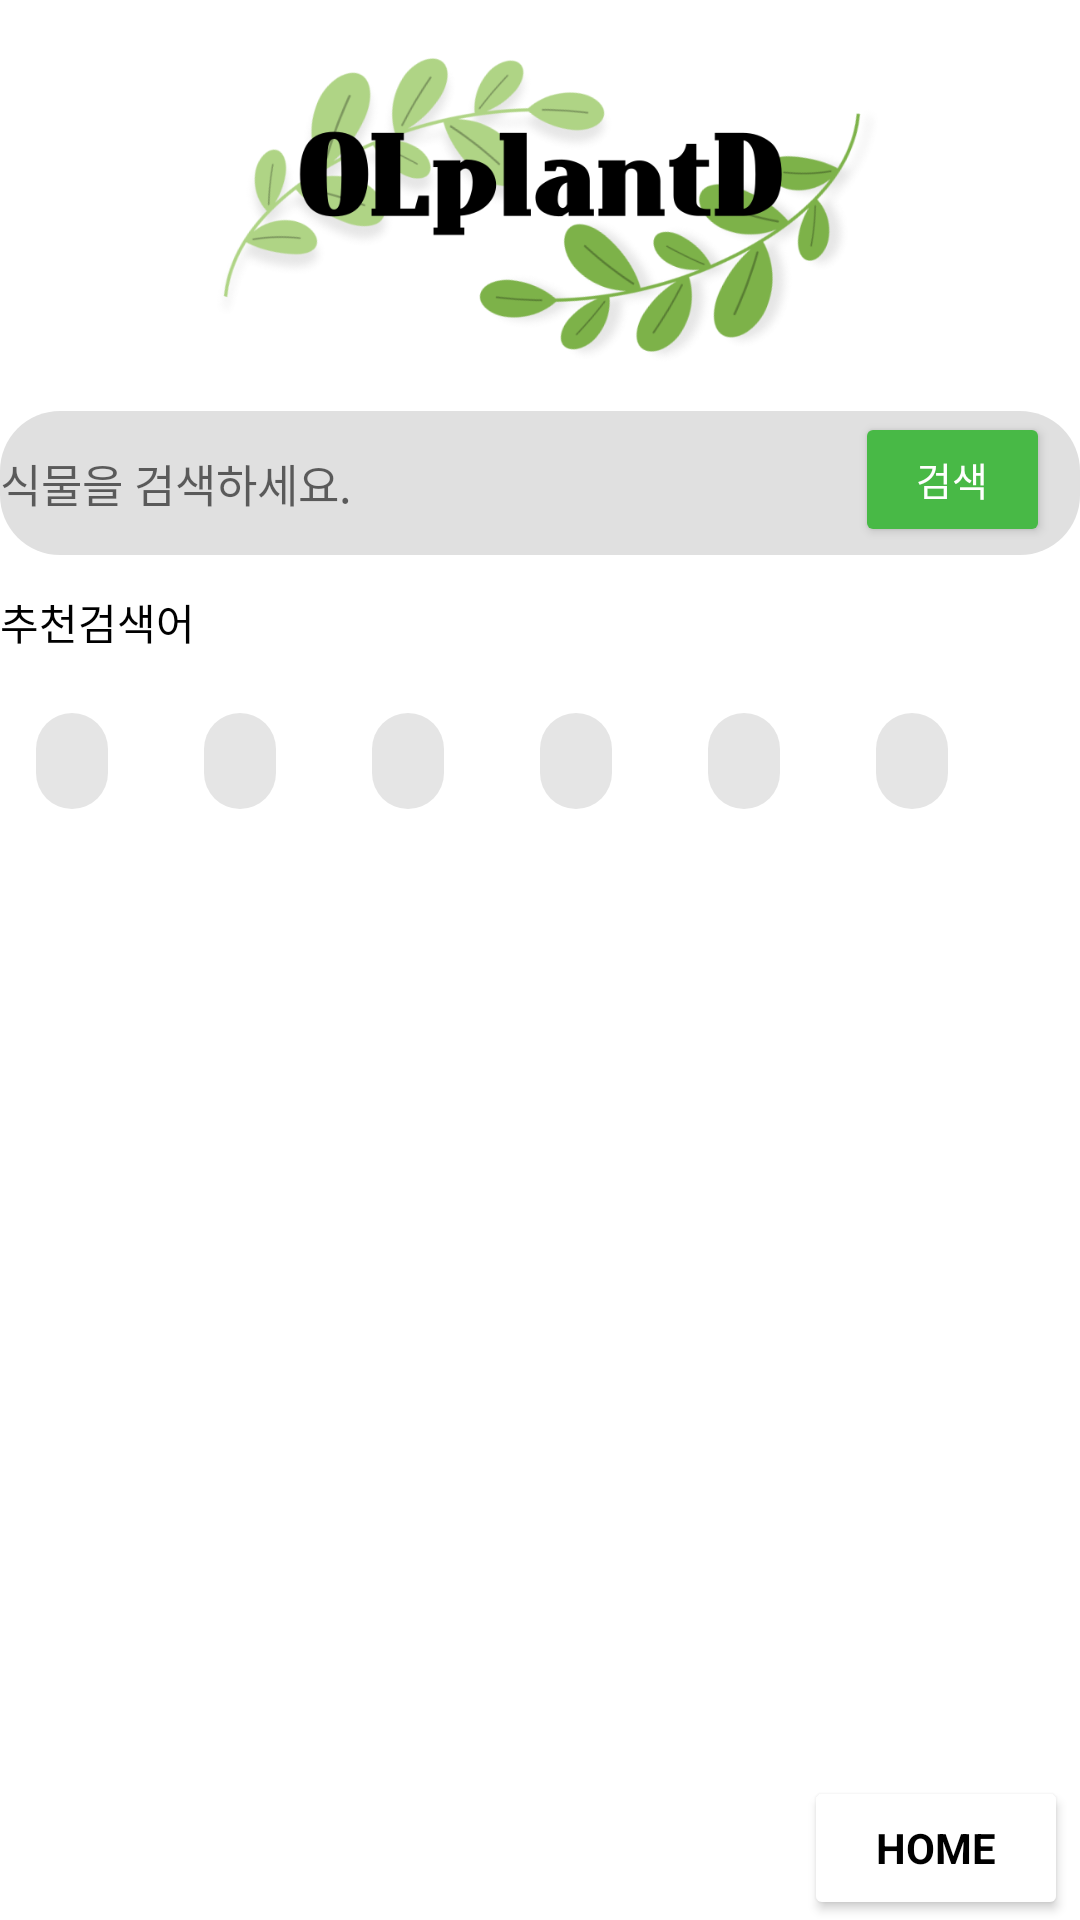

Android layout source for this screen:
<!-- AndroidManifest.xml: application theme Theme.OLplantD -->
<!-- res/layout/activity_search_plant.xml -->
<?xml version="1.0" encoding="utf-8"?>
<androidx.constraintlayout.widget.ConstraintLayout xmlns:android="http://schemas.android.com/apk/res/android"
    xmlns:app="http://schemas.android.com/apk/res-auto"
    xmlns:tools="http://schemas.android.com/tools"
    android:layout_width="match_parent"
    android:layout_height="match_parent"
    android:layout_marginLeft="15dp"
    android:layout_marginTop="5dp"
    android:layout_marginRight="15dp"
    android:layout_marginBottom="5dp"
    tools:context=".SearchPlantActivity" >

    <androidx.appcompat.widget.AppCompatImageView
        android:id="@+id/AppCompatImage_MainLogo"
        android:layout_width="match_parent"
        android:layout_height="125dp"
        android:src="@drawable/main_logo"
        app:layout_constraintLeft_toLeftOf="parent"
        app:layout_constraintRight_toRightOf="parent"
        app:layout_constraintTop_toTopOf="parent" />

    <com.google.android.material.textfield.TextInputEditText
        android:id="@+id/et_searchBox"
        android:layout_width="match_parent"
        android:layout_height="48dp"
        android:layout_marginTop="12dp"
        android:background="@drawable/btn_background"
        android:drawableStart="@drawable/search_icon"
        android:gravity="center"
        android:hint="식물을 검색하세요."
        android:textAlignment="viewStart"
        android:textSize="15sp"
        app:layout_constraintHorizontal_bias="1.0"
        app:layout_constraintLeft_toLeftOf="@+id/AppCompatImage_MainLogo"
        app:layout_constraintRight_toRightOf="@id/AppCompatImage_MainLogo"
        app:layout_constraintTop_toBottomOf="@id/AppCompatImage_MainLogo"
        tools:ignore="HardcodedText,RtlCompat,TextContrastCheck"></com.google.android.material.textfield.TextInputEditText>

    <Button
        android:id="@+id/Button_SearchBtn"
        android:layout_width="65dp"
        android:layout_height="45dp"
        android:layout_marginRight="10dp"
        android:gravity="center"
        android:text="검색"
        android:textColor="@color/white"
        android:textSize="13sp"
        android:backgroundTint="@color/green_500"
        app:layout_constraintBottom_toTopOf="@id/Textview_Search_Word"
        app:layout_constraintRight_toRightOf="parent"
        app:layout_constraintTop_toBottomOf="@id/AppCompatImage_MainLogo"
        app:layout_constraintVertical_bias="0.454" />

    <TextView
        android:id="@+id/Textview_Search_Word"
        android:layout_width="match_parent"
        android:layout_height="wrap_content"
        android:text="추천검색어"
        app:layout_constraintTop_toBottomOf="@id/et_searchBox"
        app:layout_constraintLeft_toLeftOf="parent"
        android:layout_marginTop="12dp"
        android:textColor="@color/black" />

    <com.google.android.material.chip.ChipGroup
        android:id="@+id/ChipGroup"
        android:layout_width="match_parent"
        android:layout_height="wrap_content"
        android:layout_marginTop="12dp"
        app:layout_constraintTop_toBottomOf="@id/Textview_Search_Word"
        app:layout_constraintLeft_toLeftOf="parent"
        app:layout_constraintRight_toRightOf="parent" >

        <com.google.android.material.chip.Chip
            android:id="@+id/chip1"
            android:layout_width="wrap_content"
            android:layout_height="wrap_content" />
        <com.google.android.material.chip.Chip
            android:id="@+id/chip2"
            android:layout_width="wrap_content"
            android:layout_height="wrap_content" />
        <com.google.android.material.chip.Chip
            android:id="@+id/chip3"
            android:layout_width="wrap_content"
            android:layout_height="wrap_content" />
        <com.google.android.material.chip.Chip
            android:id="@+id/chip4"
            android:layout_width="wrap_content"
            android:layout_height="wrap_content" />
        <com.google.android.material.chip.Chip
            android:id="@+id/chip5"
            android:layout_width="wrap_content"
            android:layout_height="wrap_content" />
        <com.google.android.material.chip.Chip
            android:id="@+id/chip6"
            android:layout_width="wrap_content"
            android:layout_height="wrap_content" />

    </com.google.android.material.chip.ChipGroup>

    <Button
        android:id="@+id/btn_to_home"
        style="@style/blackbutton"
        android:layout_width="0dp"
        android:layout_height="wrap_content"
        android:layout_gravity="right"
        android:layout_marginRight="4dp"
        android:backgroundTint="@color/white"
        android:gravity="center"
        android:text="HOME"
        app:layout_constraintBottom_toBottomOf="parent"
        app:layout_constraintRight_toRightOf="parent"
        app:layout_constraintVertical_bias="1.0" />


</androidx.constraintlayout.widget.ConstraintLayout>
<!-- resources referenced by this layout -->
<resources>
  <color name="black">#FF000000</color>
  <color name="green_500">#48b946</color>
  <color name="white">#FFFFFFFF</color>
  <!-- drawable btn_background (drawable-v24) -->
  <selector xmlns:android="http://schemas.android.com/apk/res/android"
      >
      <item android:state_enabled="true">
          <shape>
              <solid android:color="#E0E0E0">
              </solid>
              <corners android:radius="20dp">
              </corners>
          </shape>
      </item>
  </selector>
  <!-- drawable main_logo: png bitmap (drawable-v24, 135459 bytes) -->
  <style name="blackbutton">
          <item name="android:textSize">14sp</item>
          <item name="android:textColor">@color/black</item>
          <item name="backgroundColor">@color/white</item>
          <item name="strokeColor">@color/black</item>
          <item name="strokeWidth">1dp</item>
          <item name="android:textStyle">bold</item>--&gt;
          <item name="textAllCaps">true</item>
      </style>
  <style name="Theme.OLplantD" parent="Theme.MaterialComponents.DayNight.DarkActionBar">
          
          <item name="fontFamily">@font/ibm_plex_sans_kr_regular</item>
          <item name="colorPrimary">@color/green_500</item>
          <item name="colorPrimaryVariant">@color/green_800</item>
          <item name="colorOnPrimary">@color/white</item>
          
          <item name="colorSecondary">@color/lightgreen_600</item>
          <item name="colorSecondaryVariant">@color/lightGreen_900</item>
          <item name="colorOnSecondary">@color/black</item>
          
          <item name="android:statusBarColor" tools:targetApi="l">?attr/colorPrimaryVariant</item>
          
      </style>
  <color name="green_800">#078333</color>
  <color name="lightgreen_600">#81b946</color>
  <color name="lightGreen_900">#33691E</color>
</resources>
